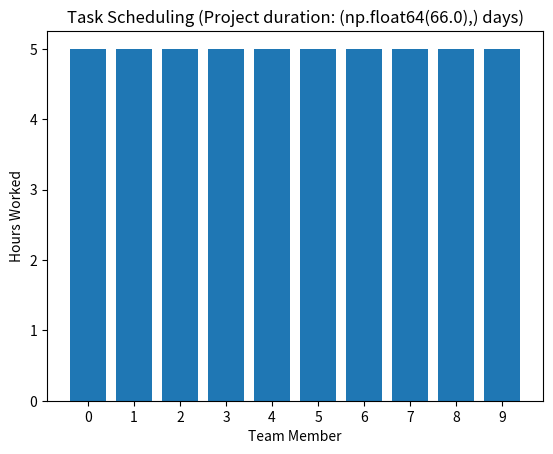

Here is the Python script that generated this plot:
import random
import numpy as np
import matplotlib.pyplot as plt

# Problem parameters
team_members = 10
project_hours = 3000
max_hours_per_day = 5

# Budget parameters
budget = 20000
normal_rate = 50
overtime_rate = 60
overtime_threshold = 4

# GA parameters
population_size = 50
generations = 1000
crossover_prob = 0.8
max_generations_without_improvement = 100

# Risk management parameters
sick_probability = 0.5
sick_days = 2

def create_individual():
    return [random.randint(0, max_hours_per_day) for _ in range(team_members)]

def calculate_cost(individual):
    hours = np.array(individual)
    normal_hours = np.minimum(hours, overtime_threshold)
    overtime_hours = np.maximum(hours - overtime_threshold, 0)
    total_cost = np.sum(normal_hours * normal_rate + overtime_hours * overtime_rate)
    return total_cost

def evaluate(individual):
    total_hours = sum(individual)
    if total_hours == 0:
        return float("inf"),
    
    # Account for the risk of team members being sick
    sick_hours = np.random.binomial(sick_days, sick_probability, team_members)
    adjusted_individual = np.maximum(np.array(individual) - sick_hours, 0)
    adjusted_total_hours = sum(adjusted_individual)
    
    days = np.ceil(project_hours / adjusted_total_hours)
    total_cost = calculate_cost(individual)
    
    if total_cost > budget:
        penalty = (total_cost - budget) / (budget * 0.01)  # penalty as a percentage of the budget
        days += penalty
        
    return days,

def tournament_selection(population, fitnesses, k):
    selected = []
    for _ in range(k):
        candidates = random.sample(range(len(population)), 3)
        selected.append(min(candidates, key=lambda x: fitnesses[x]))
    return [population[i] for i in selected]

def crossover(parent1, parent2):
    point = random.randint(1, len(parent1) - 1)
    child1 = parent1[:point] + parent2[point:]
    child2 = parent2[:point] + parent1[point:]
    return child1, child2

def mutate(individual, indpb):
    for i in range(len(individual)):
        if random.random() < indpb:
            individual[i] = random.randint(0, max_hours_per_day)
    return individual,

def ga():
    # Create initial population
    population = [create_individual() for _ in range(population_size)]
    fitnesses = list(map(evaluate, population))

    # Main GA loop
    best_individual = None
    best_fitness = None
    generations_without_improvement = 0
    for gen in range(generations):
        offspring = []

        # Apply crossover and mutation
        for _ in range(population_size // 2):
            parent1, parent2 = tournament_selection(population, fitnesses, 2)
            if random.random() < crossover_prob:
                child1, child2 = crossover(parent1, parent2)
            else:
                child1, child2 = parent1, parent2

            mutate(child1, 1 / team_members)
            mutate(child2, 1 / team_members)
            offspring.extend([child1, child2])

        # Update population
        population = offspring
        fitnesses = list(map(evaluate, population))

        # Track best individual
        min_index = np.argmin(fitnesses)
        current_best = population[min_index]
        current_best_fitness = fitnesses[min_index]
        if best_fitness is None or current_best_fitness < best_fitness:
            best_individual = current_best
            best_fitness = current_best_fitness
            generations_without_improvement = 0
        else:
            generations_without_improvement += 1

        # Check stopping criterion
        if generations_without_improvement >= max_generations_without_improvement:
            break

    return best_individual, best_fitness

best_individual, best_fitness = ga()
print("Best individual:", best_individual)
print("Project duration (days):", best_fitness)

# Visualize the result
x = np.arange(team_members)
plt.bar(x, best_individual)
plt.xlabel("Team Member")
plt.ylabel("Hours Worked")
plt.title(f"Task Scheduling (Project duration: {best_fitness} days)")
plt.xticks(x)
plt.show()
